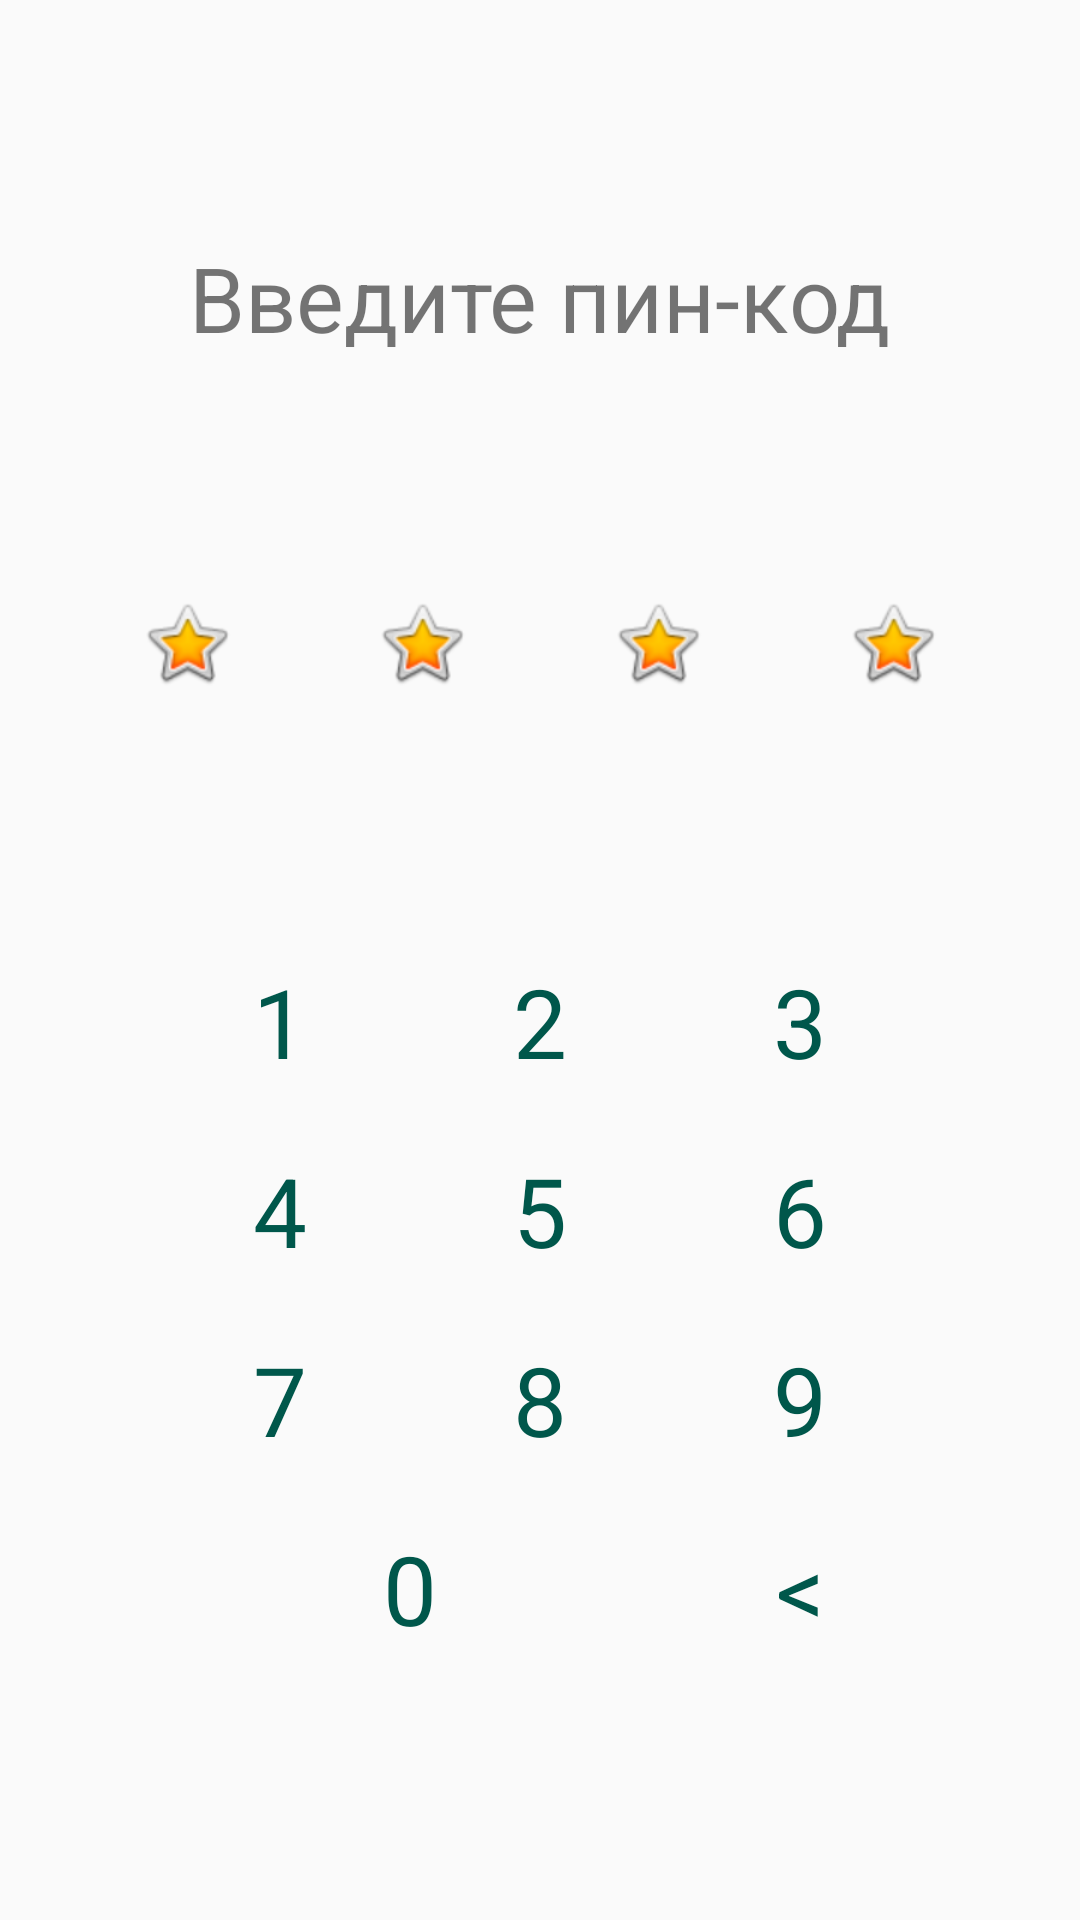

Layout XML and referenced resources for this Android screen:
<!-- AndroidManifest.xml: application theme AppTheme -->
<!-- res/layout/activity_main.xml -->
<?xml version="1.0" encoding="utf-8"?>
<androidx.constraintlayout.widget.ConstraintLayout xmlns:android="http://schemas.android.com/apk/res/android"
    xmlns:app="http://schemas.android.com/apk/res-auto"
    xmlns:tools="http://schemas.android.com/tools"
    style="@style/Layout"
    android:layout_width="match_parent"
    android:layout_height="match_parent"
    tools:context=".MainActivity">

    <TextView
        android:id="@+id/textViewEnterPin"
        android:layout_width="wrap_content"
        android:layout_height="wrap_content"
        android:text="@string/enterPin"
        android:textSize="30sp"
        app:layout_constraintBottom_toTopOf="@+id/stars"
        app:layout_constraintHorizontal_bias="0.5"
        app:layout_constraintLeft_toLeftOf="parent"
        app:layout_constraintRight_toRightOf="parent"
        app:layout_constraintTop_toTopOf="parent" />

    <androidx.constraintlayout.widget.ConstraintLayout
        android:id="@+id/stars"
        android:layout_width="match_parent"
        android:layout_height="wrap_content"
        app:layout_constraintBottom_toTopOf="@+id/numbers"
        app:layout_constraintTop_toBottomOf="@+id/textViewEnterPin">

        <ImageView
            android:id="@+id/imageView1"
            android:layout_width="wrap_content"
            android:layout_height="wrap_content"
            app:layout_constraintEnd_toStartOf="@+id/imageView2"
            app:layout_constraintHorizontal_chainStyle="spread"
            app:layout_constraintStart_toStartOf="parent"
            app:srcCompat="@android:drawable/btn_star_big_on" />

        <ImageView
            android:id="@+id/imageView2"
            android:layout_width="wrap_content"
            android:layout_height="wrap_content"
            app:layout_constraintEnd_toStartOf="@+id/imageView3"
            app:layout_constraintHorizontal_chainStyle="spread"
            app:layout_constraintStart_toEndOf="@+id/imageView1"
            app:layout_constraintTop_toTopOf="@+id/imageView1"
            app:srcCompat="@android:drawable/btn_star_big_on" />

        <ImageView
            android:id="@+id/imageView3"
            android:layout_width="wrap_content"
            android:layout_height="wrap_content"
            app:layout_constraintEnd_toStartOf="@+id/imageView4"
            app:layout_constraintHorizontal_chainStyle="spread"
            app:layout_constraintStart_toEndOf="@+id/imageView2"
            app:layout_constraintTop_toTopOf="@+id/imageView1"
            app:srcCompat="@android:drawable/btn_star_big_on" />

        <ImageView
            android:id="@+id/imageView4"
            android:layout_width="wrap_content"
            android:layout_height="wrap_content"
            app:layout_constraintEnd_toEndOf="parent"
            app:layout_constraintHorizontal_chainStyle="spread"
            app:layout_constraintStart_toEndOf="@+id/imageView3"
            app:layout_constraintTop_toTopOf="@+id/imageView1"
            app:srcCompat="@android:drawable/btn_star_big_on" />

    </androidx.constraintlayout.widget.ConstraintLayout>

    <androidx.constraintlayout.widget.ConstraintLayout
        android:id="@+id/symbols"
        android:layout_width="match_parent"
        android:layout_height="wrap_content"
        app:layout_constraintBottom_toTopOf="@+id/numbers"
        app:layout_constraintTop_toBottomOf="@+id/textViewEnterPin">

        <TextView
            android:id="@+id/textView1"
            android:layout_width="wrap_content"
            android:layout_height="wrap_content"
            app:layout_constraintEnd_toStartOf="@+id/imageView2"
            app:layout_constraintHorizontal_chainStyle="spread"
            app:layout_constraintStart_toStartOf="parent" />

        <TextView
            android:id="@+id/textView2"
            android:layout_width="wrap_content"
            android:layout_height="wrap_content"
            app:layout_constraintEnd_toStartOf="@+id/imageView3"
            app:layout_constraintHorizontal_chainStyle="spread"
            app:layout_constraintStart_toEndOf="@+id/imageView1"
            app:layout_constraintTop_toTopOf="@+id/imageView1" />

        <TextView
            android:id="@+id/textView3"
            android:layout_width="wrap_content"
            android:layout_height="wrap_content"
            app:layout_constraintEnd_toStartOf="@+id/imageView4"
            app:layout_constraintHorizontal_chainStyle="spread"
            app:layout_constraintStart_toEndOf="@+id/imageView2"
            app:layout_constraintTop_toTopOf="@+id/imageView1"/>

        <TextView
            android:id="@+id/textView4"
            android:layout_width="wrap_content"
            android:layout_height="wrap_content"
            app:layout_constraintEnd_toEndOf="parent"
            app:layout_constraintHorizontal_chainStyle="spread"
            app:layout_constraintStart_toEndOf="@+id/imageView3"
            app:layout_constraintTop_toTopOf="@+id/imageView1"/>

    </androidx.constraintlayout.widget.ConstraintLayout>


    <LinearLayout
        android:id="@+id/numbers"
        android:layout_width="match_parent"
        android:layout_height="wrap_content"
        android:orientation="vertical"
        android:layout_marginLeft="50dp"
        android:layout_marginRight="50dp"
        app:layout_constraintBottom_toBottomOf="parent"
        app:layout_constraintTop_toBottomOf="@+id/stars"
        tools:layout_editor_absoluteX="50dp">

        <LinearLayout
            android:id="@+id/row1"
            android:layout_width="match_parent"
            android:layout_height="wrap_content"
            android:orientation="horizontal">

            <TextView
                android:id="@+id/textViewButton1"
                style="@style/FontTheme40"
                android:text="@string/textViewButton1" />

            <TextView
                android:id="@+id/textViewButton2"
                style="@style/FontTheme40"
                android:text="@string/textViewButton2" />

            <TextView
                android:id="@+id/textViewButton3"
                style="@style/FontTheme40"
                android:text="@string/textViewButton3" />
        </LinearLayout>

        <LinearLayout
            android:id="@+id/row2"
            android:layout_width="match_parent"
            android:layout_height="wrap_content"
            android:orientation="horizontal">

            <TextView
                android:id="@+id/textViewButton4"
                style="@style/FontTheme40"
                android:text="@string/textViewButton4" />

            <TextView
                android:id="@+id/textViewButton5"
                style="@style/FontTheme40"
                android:text="@string/textViewButton5" />

            <TextView
                android:id="@+id/textViewButton6"
                style="@style/FontTheme40"
                android:text="@string/textViewButton6" />
        </LinearLayout>

        <LinearLayout
            android:id="@+id/row3"
            android:layout_width="match_parent"
            android:layout_height="wrap_content"
            android:orientation="horizontal">

            <TextView
                android:id="@+id/textViewButton7"
                style="@style/FontTheme40"
                android:text="@string/textViewButton7" />

            <TextView
                android:id="@+id/textViewButton8"
                style="@style/FontTheme40"
                android:text="@string/textViewButton8" />

            <TextView
                android:id="@+id/textViewButton9"
                style="@style/FontTheme40"
                android:text="@string/textViewButton9" />
        </LinearLayout>

        <LinearLayout
            android:id="@+id/row4"
            android:layout_width="match_parent"
            android:layout_height="wrap_content"
            android:orientation="horizontal">

            <TextView
                android:id="@+id/textViewButton0"
                style="@style/FontTheme40"
                android:layout_weight="1"
                android:text="@string/textViewButton0" />

            <TextView
                android:id="@+id/textViewBackSpace"
                style="@style/FontTheme40"
                android:layout_weight="2"
                android:text="@string/textViewBackSpace" />
        </LinearLayout>

    </LinearLayout>


</androidx.constraintlayout.widget.ConstraintLayout>
<!-- resources referenced by this layout -->
<resources>
  <string name="enterPin">Введите пин-код</string>
  <string name="textViewBackSpace">&lt;</string>
  <string name="textViewButton0">0</string>
  <string name="textViewButton1">1</string>
  <string name="textViewButton2">2</string>
  <string name="textViewButton3">3</string>
  <string name="textViewButton4">4</string>
  <string name="textViewButton5">5</string>
  <string name="textViewButton6">6</string>
  <string name="textViewButton7">7</string>
  <string name="textViewButton8">8</string>
  <string name="textViewButton9">9</string>
  <style name="FontTheme40" parent="Theme.AppCompat.Light.DarkActionBar">
          <item name="android:textSize">32sp</item>
          <item name="android:textColor">@color/colorPrimaryDark</item>
          <item name="android:gravity">center|center_horizontal</item>
          <item name="android:textAlignment">center</item>
          <item name="android:layout_width">match_parent</item>
          <item name="android:layout_height">match_parent</item>
          <item name="android:layout_weight">1</item>
          <item name="android:layout_margin">10dp</item>
          <item name="android:background">@color/colorWhite</item>
      </style>
  <style name="Layout" parent="Theme.AppCompat.Light.DarkActionBar">
          <item name="android:background">@color/colorLayout</item>
      </style>
  <style name="AppTheme" parent="Theme.AppCompat.Light.DarkActionBar">
          
          <item name="colorPrimary">@color/colorPrimary</item>
          <item name="colorPrimaryDark">@color/colorPrimaryDark</item>
          <item name="colorAccent">@color/colorAccent</item>
      </style>
  <color name="colorPrimaryDark">#00574B</color>
  <color name="colorPrimary">#008577</color>
  <color name="colorAccent">#D81B60</color>
</resources>
